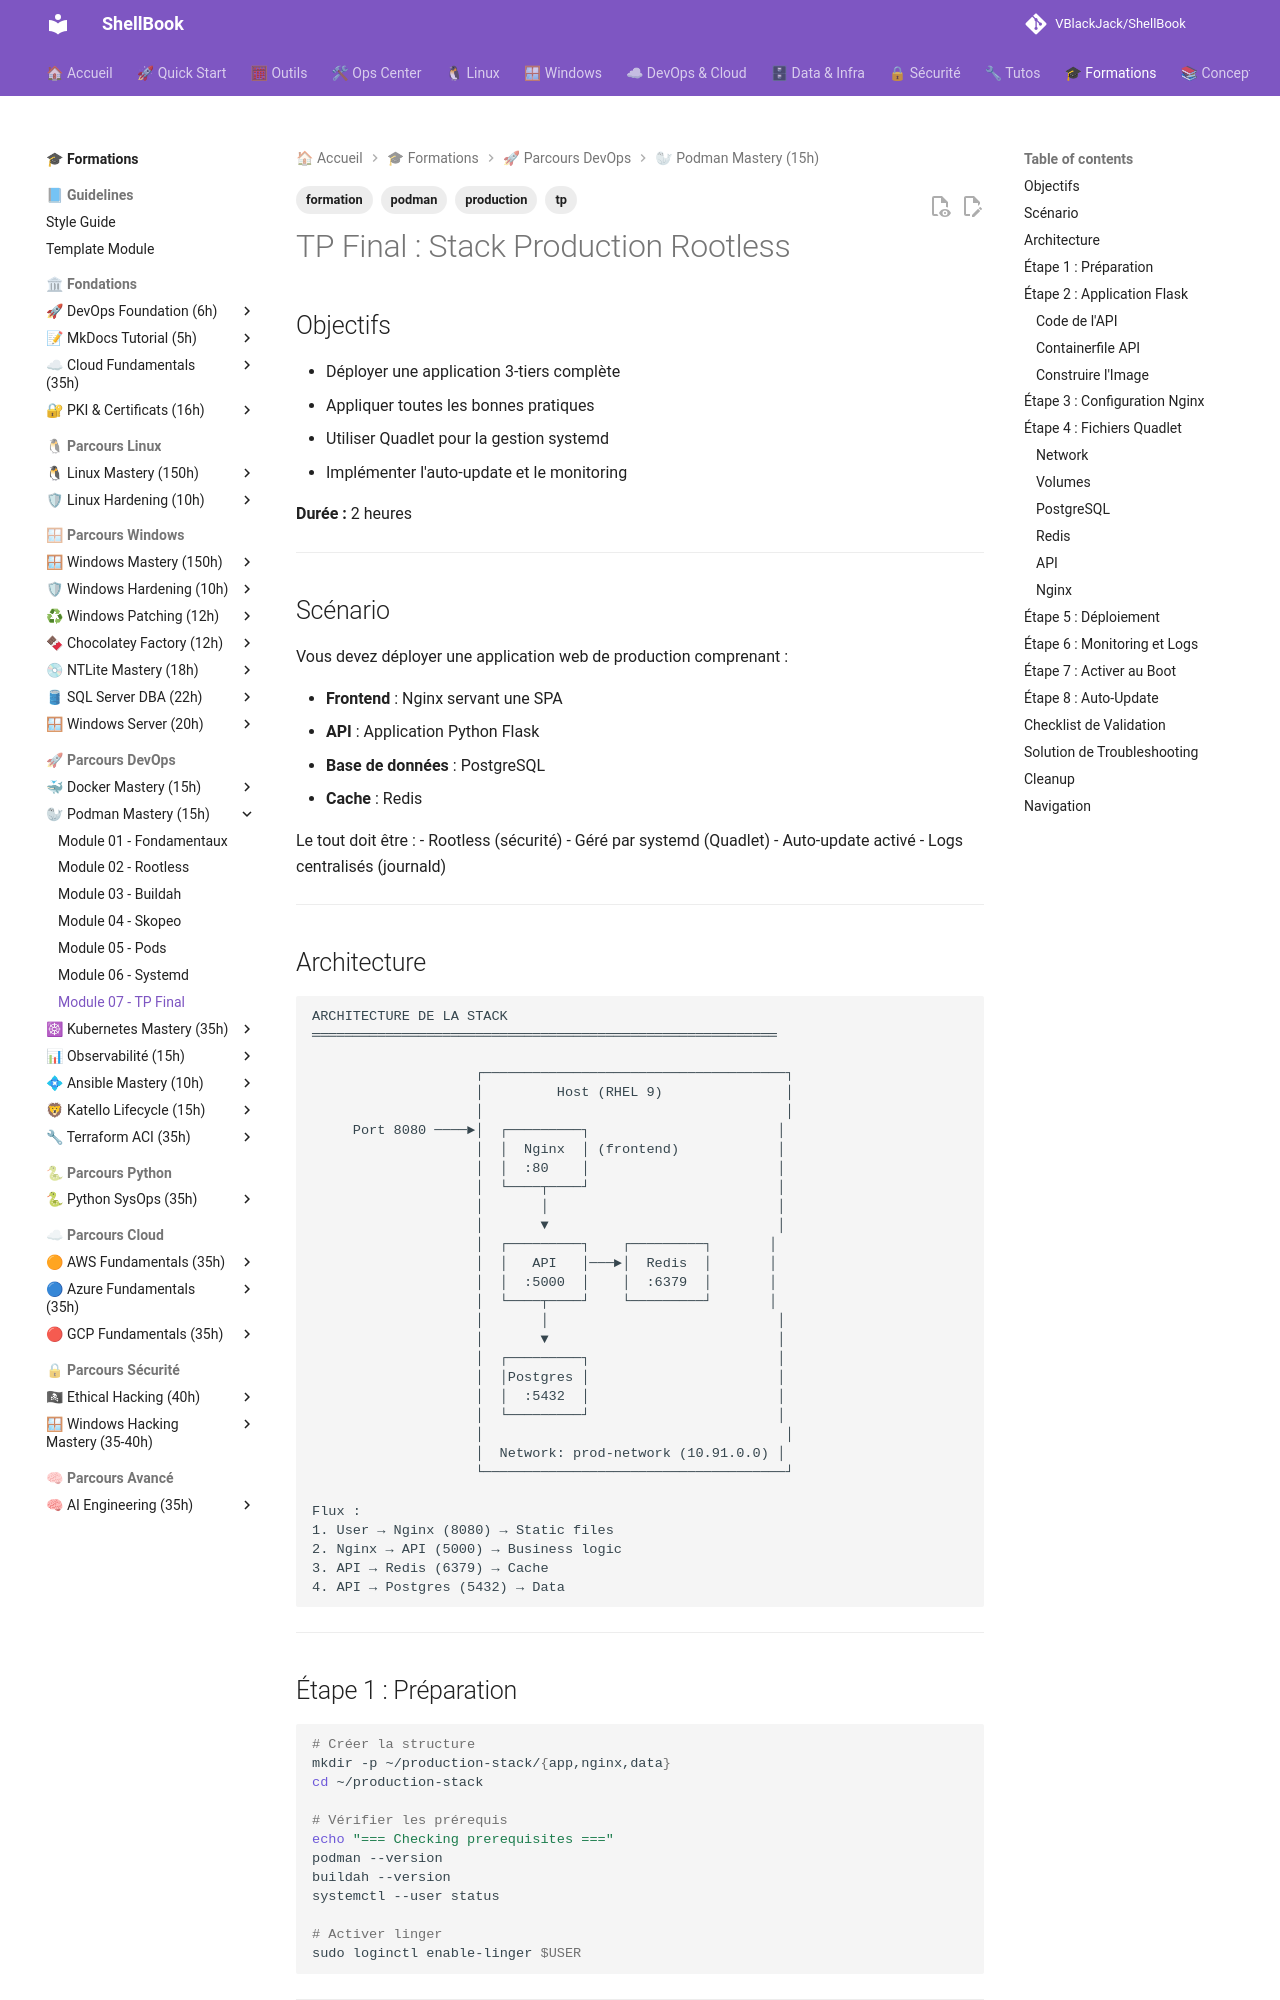

repository: VBlackJack/ShellBook · page: formations/podman-mastery/07-tp-final/index.html · generator: mkdocs

---
tags:
  - formation
  - podman
  - tp
  - production
---

# TP Final : Stack Production Rootless

## Objectifs

- Déployer une application 3-tiers complète
- Appliquer toutes les bonnes pratiques
- Utiliser Quadlet pour la gestion systemd
- Implémenter l'auto-update et le monitoring

**Durée :** 2 heures

---

## Scénario

Vous devez déployer une application web de production comprenant :

- **Frontend** : Nginx servant une SPA
- **API** : Application Python Flask
- **Base de données** : PostgreSQL
- **Cache** : Redis

Le tout doit être :
- Rootless (sécurité)
- Géré par systemd (Quadlet)
- Auto-update activé
- Logs centralisés (journald)

---

## Architecture

```text
ARCHITECTURE DE LA STACK
═════════════════════════════════════════════════════════

                    ┌─────────────────────────────────────┐
                    │         Host (RHEL 9)               │
                    │                                     │
     Port 8080 ────►│  ┌─────────┐                       │
                    │  │  Nginx  │ (frontend)            │
                    │  │  :80    │                       │
                    │  └────┬────┘                       │
                    │       │                            │
                    │       ▼                            │
                    │  ┌─────────┐    ┌─────────┐       │
                    │  │   API   │───►│  Redis  │       │
                    │  │  :5000  │    │  :6379  │       │
                    │  └────┬────┘    └─────────┘       │
                    │       │                            │
                    │       ▼                            │
                    │  ┌─────────┐                       │
                    │  │Postgres │                       │
                    │  │  :5432  │                       │
                    │  └─────────┘                       │
                    │                                     │
                    │  Network: prod-network (10.91.0.0) │
                    └─────────────────────────────────────┘

Flux :
1. User → Nginx (8080) → Static files
2. Nginx → API (5000) → Business logic
3. API → Redis (6379) → Cache
4. API → Postgres (5432) → Data
```

---
